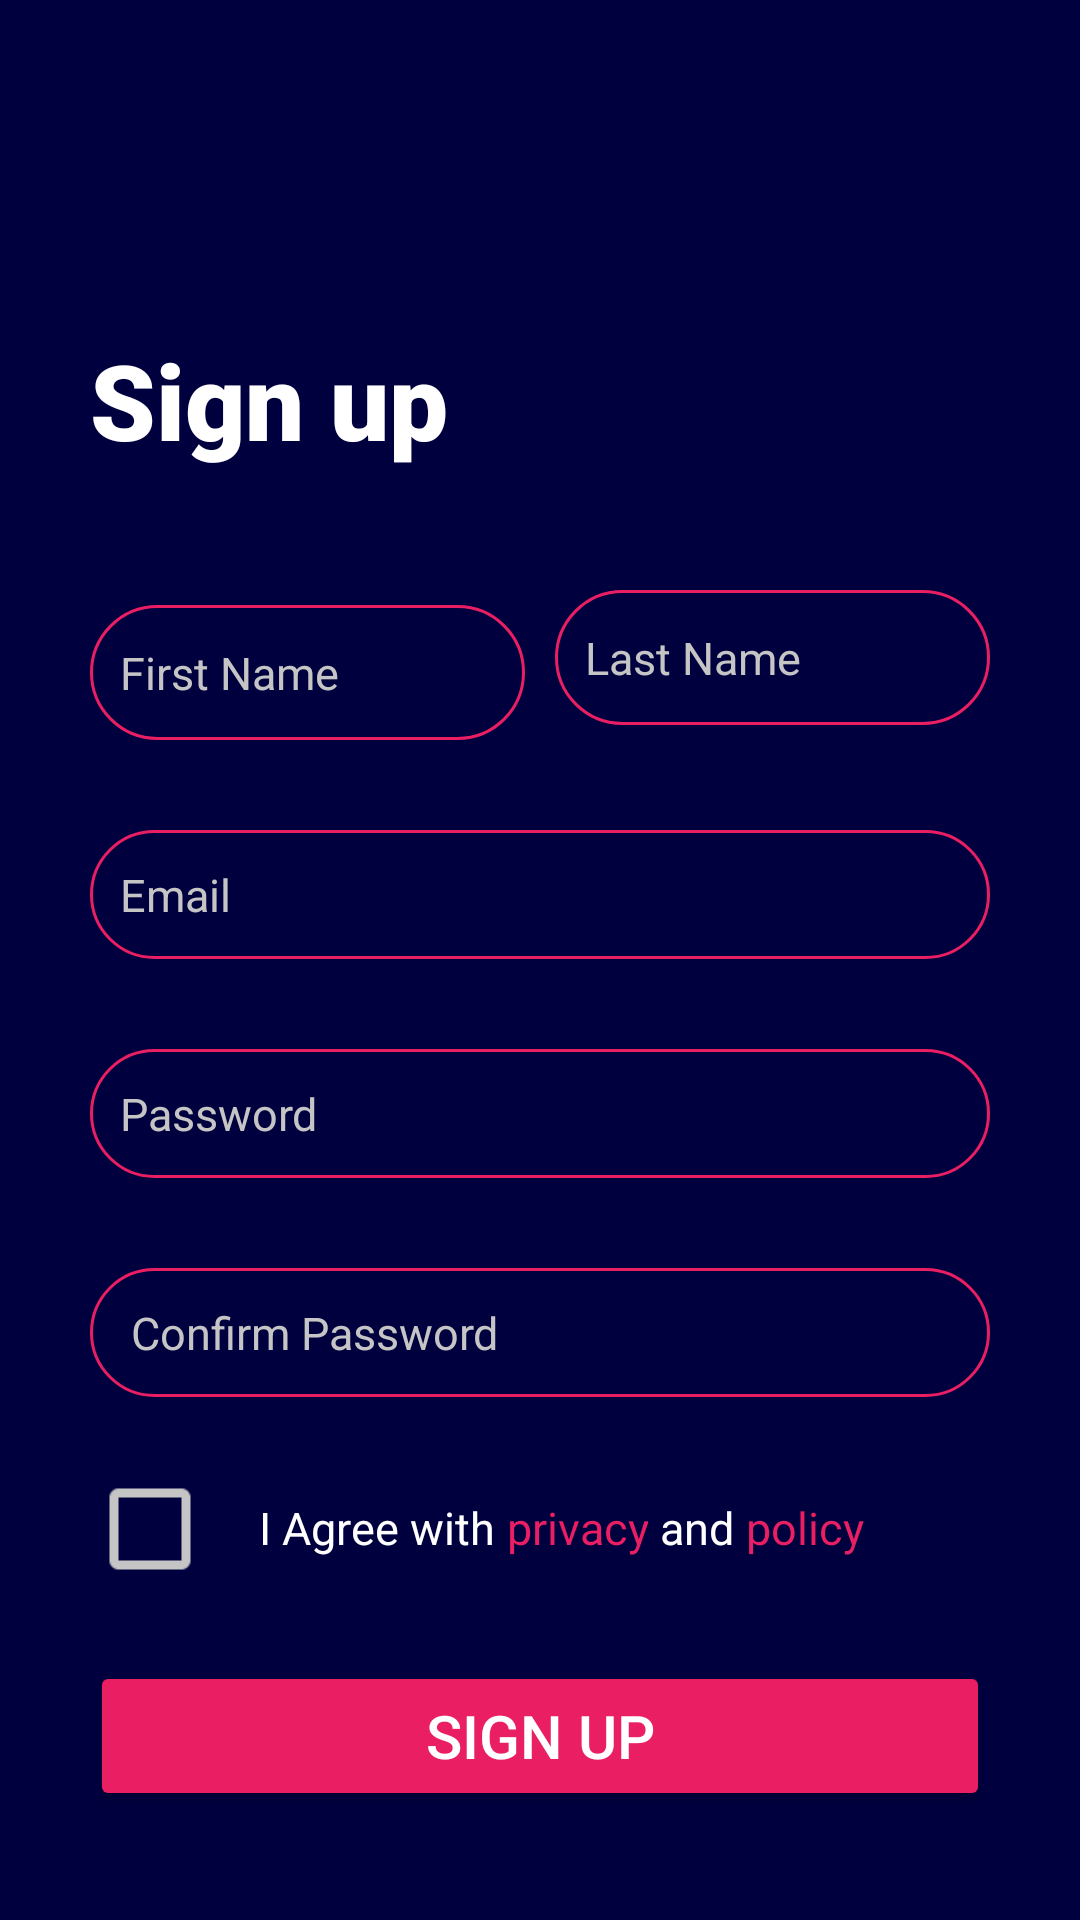

The Android layout XML behind this screen, and the referenced resources:
<!-- AndroidManifest.xml: application theme Theme.Loginapp2 -->
<!-- res/layout/activity_signupactivity.xml -->
<?xml version="1.0" encoding="utf-8"?>
<LinearLayout xmlns:android="http://schemas.android.com/apk/res/android"
    xmlns:app="http://schemas.android.com/apk/res-auto"
    xmlns:tools="http://schemas.android.com/tools"
    android:layout_width="match_parent"
    android:layout_height="match_parent"

    android:orientation="vertical"
    android:background="#00003f"
    tools:context=".signupactivity">

    <TextView
        android:layout_width="wrap_content"
        android:layout_height="wrap_content"
        android:fontFamily="sans-serif-black"
        android:text="Sign up"
        android:textColor="@color/white"
        android:textSize="35dp"
        android:layout_marginTop="110dp"
        android:layout_marginLeft="30dp"
        />

    <LinearLayout
        android:layout_width="match_parent"
        android:layout_height="wrap_content"
        android:orientation="horizontal"

        >

        <EditText
            android:layout_width="145dp"
            android:layout_height="45dp"
            android:layout_marginLeft="30dp"
            android:layout_marginTop="45dp"
            android:background="@drawable/shape"
            android:hint="First Name"
             android:textColor="#c5c5c5"
            android:textColorHint="#c5c5c5"
            android:textSize="15sp"
            android:paddingLeft="10dp"
            android:inputType="textCapCharacters"
            />

        <EditText
            android:layout_width="145dp"
            android:layout_height="45dp"
            android:layout_marginTop="40dp"
            android:layout_marginLeft="10dp"
            android:background="@drawable/shape"
            android:hint="Last Name"
            android:textColor="#c5c5c5"
            android:textColorHint="#c5c5c5"
            android:textSize="15sp"
            android:paddingLeft="10dp"
            android:inputType="textCapCharacters"
            />




    </LinearLayout>


    <EditText
        android:layout_width="300dp"
        android:layout_height="43dp"
        android:layout_marginLeft="30dp"
        android:layout_marginTop="30dp"
        android:background="@drawable/shape"
        android:hint="Email"
        android:textColorHint="#c5c5c5"
        android:paddingLeft="10dp"
        android:textSize="15sp"
        android:textColor="@color/white"
        android:autofillHints="emailAddress"

        />

    <EditText
        android:layout_width="300dp"
        android:layout_height="43dp"
        android:layout_marginLeft="30dp"
        android:layout_marginTop="30dp"
        android:background="@drawable/shape"
        android:hint="Password"
        android:textColorHint="#c5c5c5"
        android:paddingLeft="10dp"
        android:textSize="15sp"
        android:inputType="textPassword"
        android:textColor="@color/white"

        />

    <EditText
        android:layout_width="300dp"
        android:layout_height="43dp"
        android:layout_marginLeft="30dp"
        android:layout_marginTop="30dp"
        android:background="@drawable/shape"
        android:hint=" Confirm Password"
        android:textColorHint="#c5c5c5"
        android:paddingLeft="10dp"
        android:textSize="15sp"
        android:inputType="textPassword"
        android:textColor="@color/white"

        />

    <LinearLayout
        android:layout_width="match_parent"
        android:layout_height="wrap_content">

        <androidx.appcompat.widget.AppCompatCheckBox
            android:layout_width="wrap_content"
            android:layout_height="wrap_content"
            android:layout_marginLeft="38dp"
            android:layout_marginTop="20dp"
            android:background="@drawable/checkbox"
            android:buttonTintMode="src_in"
            app:buttonTint="#c5c5c5"
            android:scaleX="1.5"
            android:scaleY="1.5"

            />

        <TextView
            android:layout_width="wrap_content"
            android:layout_height="wrap_content"
            android:text="I Agree with"
            android:textSize="15dp"
            android:textColor="@color/white"

            android:gravity="center_horizontal"

            android:layout_marginTop="20dp"
            android:layout_marginLeft="0dp"

            />

        <TextView
            android:layout_width="wrap_content"
            android:layout_height="wrap_content"
            android:text="privacy"
            android:textSize="15dp"
            android:textColor="#E91E63"

            android:gravity="center_horizontal"

            android:layout_marginTop="20dp"
            android:layout_marginLeft="4dp"

            />

        <TextView
            android:layout_width="wrap_content"
            android:layout_height="wrap_content"
            android:text="and"
            android:textSize="15dp"
            android:textColor="@color/white"

            android:gravity="center_horizontal"

            android:layout_marginTop="20dp"
            android:layout_marginLeft="4dp"

            />

        <TextView
            android:layout_width="wrap_content"
            android:layout_height="wrap_content"
            android:text="policy"
            android:textSize="15dp"
            android:textColor="#E91E63"

            android:gravity="center_horizontal"

            android:layout_marginTop="20dp"
            android:layout_marginLeft="4dp"

            />



    </LinearLayout>

    <Button
        android:layout_width="300dp"
        android:layout_height="50dp"
        android:backgroundTint="#E91E63"
        android:layout_marginLeft="30dp"
        android:text="Sign up"
        android:textSize="20dp"
        android:textColor="@color/white"
        android:layout_marginTop="20dp"
        />


    <LinearLayout
        android:layout_width="match_parent"
        android:layout_height="wrap_content"
        android:layout_marginTop="60dp"
        android:gravity="center"
        >

        <TextView
            android:layout_width="wrap_content"
            android:layout_height="wrap_content"
            android:text="Already have an account?"
            android:textSize="15dp"
            android:textColor="#c5c5c5"

            />

        <TextView
            android:layout_width="wrap_content"
            android:layout_height="wrap_content"
            android:text="Sign in"
            android:textColor="#E91E63"
            android:textSize="18dp"
            android:layout_marginLeft="12dp"
            android:id="@+id/signinbtn"

            />



    </LinearLayout>
</LinearLayout>
<!-- resources referenced by this layout -->
<resources>
  <color name="white">#FFFFFFFF</color>
  <!-- drawable checkbox (drawable) -->
  <?xml version="1.0" encoding="utf-8"?>
  <shape xmlns:android="http://schemas.android.com/apk/res/android"
      android:shape="rectangle"
      >
  
  
      <stroke    android:color="#E91E63"/>
  
  
  
  </shape>
  <!-- drawable shape (drawable) -->
  <?xml version="1.0" encoding="utf-8"?>
  <shape xmlns:android="http://schemas.android.com/apk/res/android"
      android:shape="rectangle"
      >
      <corners android:radius="190dp"/>
      <stroke android:width="1dp" android:color="#E91E63"/>
  
  
  
  </shape>
  <style name="Theme.Loginapp2" parent="Base.Theme.Loginapp2" />
  <style name="Base.Theme.Loginapp2" parent="Theme.Material3.DayNight.NoActionBar">
          
          
      </style>
</resources>
